pico-8 play session: hold → + tap 🅾, after a click and taps of 🅾, ❎, 🅾+❎, 🅾 in the second before t = 0

[t = 1 s] hold → ~1s, tap 🅾 ~2×
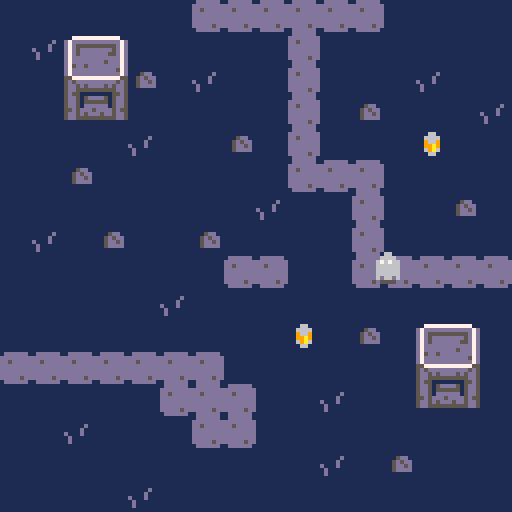
[t = 4 s] hold → ~4s, tap 🅾 ~7×
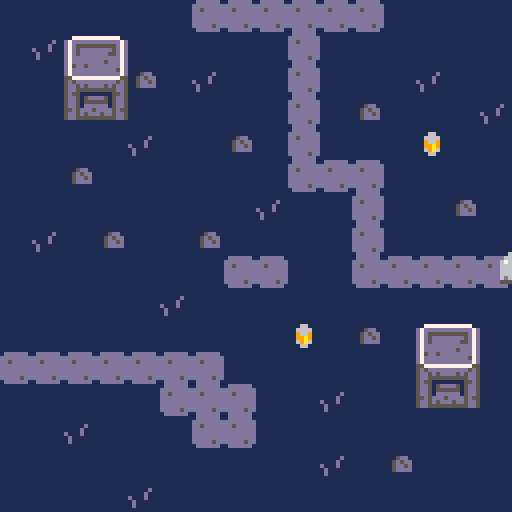
[t = 8 s] hold → ~8s, tap 🅾 ~14×
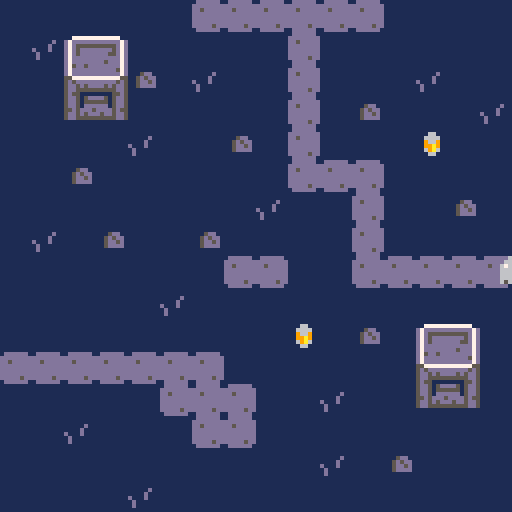

pico-8 cartridge
version 42
__lua__
--ghost adventure
--by retropixie

--next: 21:36

function _init()
	-- set up stuff
	px=63   --player pos x
	py=63   --player pos y
	pdx=0   --player delta x
	pdy=0   --player delta y
	s=0.5   --speed
	d=1.15  --deceleration
	pf=1    --player frame
end

function _update60()
	--thinking / logic / math
		local buttpress_h=false
	local buttpress_v=false
	
	if(btn(⬅️)) then 
		pdx=-s
		buttpress_h=true
	end
	
	if(btn(➡️)) then
	 pdx=s
	 buttpress_h=true
	end
	
	if(btn(⬆️)) then
		pdy=-s
		buttpress_v=true
	end
	
	if(btn(⬇️)) then
	 pdy=s
	 buttpress_v=true
	end
	
	if not(buttpress_h) then
		pdx/=d
	end
	
	if not(buttpress_v) then
		pdy/=d
	end
	
	px+=pdx
	py+=pdy
	
	px=mid(3,px,124)
	py=mid(3,py,124)
end

function _draw()
	--visuals go here
	cls()
	map()
	aniplr()
end
-->8
--animation--

function aniplr()
	--animate stuff
	if pf>2.95 then
		pf=1
	else
		pf+=.04
	end
	spr(pf,px,py)
end
__gfx__
00000000000660000000000000000000000000000000000000000000000000000000000000000000000000000000000000000000000000000000000000000000
00000000006666000006600000000000000000000000000000000000000000000000000000000000000000000000000000000000000000000000000000000000
00700700067676600066660000000000000000000000000000000000000000000000000000000000000000000000000000000000000000000000000000000000
00077000066666600676766000000000000000000000000000000000000000000000000000000000000000000000000000000000000000000000000000000000
00077000066666600666666000000000000000000000000000000000000000000000000000000000000000000000000000000000000000000000000000000000
00700700066666600666666000000000000000000000000000000000000000000000000000000000000000000000000000000000000000000000000000000000
00000000060660600666666000000000000000000000000000000000000000000000000000000000000000000000000000000000000000000000000000000000
00000000005555000656656000000000000000000000000000000000000000000000000000000000000000000000000000000000000000000000000000000000
1111111111111111111111111dddddd1000000001111111111111111000000000000000000000000000000000000000000000000000000000000000000000000
111111111111111111111111dddddddd000000001177777777777711000000000000000000000000000000000000000000000000000000000000000000000000
11111d11111111111115dd11dd5ddddd00000000d7dddddddddddd7d000000000000000000000000000000000000000000000000000000000000000000000000
1111d11111111111115d5dd1dddddddd00000000d7d5555555555d7d000000000000000000000000000000000000000000000000000000000000000000000000
d111d11111111111115dd5d1dddddddd00000000d7d5dddddddd5d7d000000000000000000000000000000000000000000000000000000000000000000000000
1d11111111111111115dddd1dddddddd00000000d7d5ddddddd55d7d000000000000000000000000000000000000000000000000000000000000000000000000
1d1111111111111111111111ddddd5dd00000000d7dddddddddddd7d000000000000000000000000000000000000000000000000000000000000000000000000
1111111111111111111111111dddddd100000000d7dddddddd5ddd7d000000000000000000000000000000000000000000000000000000000000000000000000
0000000011111111000000000000000000000000d75dd5dddddddd7d000000000000000000000000000000000000000000000000000000000000000000000000
0000000011166111000000000000000000000000d7ddddddddddd57d000000000000000000000000000000000000000000000000000000000000000000000000
0000000011666611000000000000000000000000d7dddddddddddd7d000000000000000000000000000000000000000000000000000000000000000000000000
00000000119669110000000000000000000000005577777777777755000000000000000000000000000000000000000000000000000000000000000000000000
000000001199a9110000000000000000000000005d5dddddddddd5d5000000000000000000000000000000000000000000000000000000000000000000000000
000000001169a6110000000000000000000000005dd5d5dddd5d5dd5000000000000000000000000000000000000000000000000000000000000000000000000
00000000111661110000000000000000000000005dd5555555555dd5000000000000000000000000000000000000000000000000000000000000000000000000
00000000111111110000000000000000000000005d551111111155d5000000000000000000000000000000000000000000000000000000000000000000000000
00000000000000000000000000000000000000005dd515dddd515dd5000000000000000000000000000000000000000000000000000000000000000000000000
00000000000000000000000000000000000000005dd5155555515dd5000000000000000000000000000000000000000000000000000000000000000000000000
00000000000000000000000000000000000000005dd51dddddd15dd5000000000000000000000000000000000000000000000000000000000000000000000000
000000000000000000000000000000000000000055d5ddd5dddd5d55000000000000000000000000000000000000000000000000000000000000000000000000
00000000000000000000000000000000000000005dd5d5ddd5dd5dd5000000000000000000000000000000000000000000000000000000000000000000000000
00000000000000000000000000000000000000005dd5555555555dd5000000000000000000000000000000000000000000000000000000000000000000000000
00000000000000000000000000000000000000001111111111111111000000000000000000000000000000000000000000000000000000000000000000000000
00000000000000000000000000000000000000001111111111111111000000000000000000000000000000000000000000000000000000000000000000000000
__map__
1111111111111313131313131111111100000000000000000000000000000000000000000000000000000000000000000000000000000000000000000000000000000000000000000000000000000000000000000000000000000000000000000000000000000000000000000000000000000000000000000000000000000000
1110151611111111111311111111111100000000000000000000000000000000000000000000000000000000000000000000000000000000000000000000000000000000000000000000000000000000000000000000000000000000000000000000000000000000000000000000000000000000000000000000000000000000
1111252612111011111311111110111100000000000000000000000000000000000000000000000000000000000000000000000000000000000000000000000000000000000000000000000000000000000000000000000000000000000000000000000000000000000000000000000000000000000000000000000000000000
1111353611111111111311121111111000000000000000000000000000000000000000000000000000000000000000000000000000000000000000000000000000000000000000000000000000000000000000000000000000000000000000000000000000000000000000000000000000000000000000000000000000000000
1111111110111112111311111121111100000000000000000000000000000000000000000000000000000000000000000000000000000000000000000000000000000000000000000000000000000000000000000000000000000000000000000000000000000000000000000000000000000000000000000000000000000000
1111121111111111111313131111111100000000000000000000000000000000000000000000000000000000000000000000000000000000000000000000000000000000000000000000000000000000000000000000000000000000000000000000000000000000000000000000000000000000000000000000000000000000
1111111111111111101111131111121100000000000000000000000000000000000000000000000000000000000000000000000000000000000000000000000000000000000000000000000000000000000000000000000000000000000000000000000000000000000000000000000000000000000000000000000000000000
1110111211111211111111131111111100000000000000000000000000000000000000000000000000000000000000000000000000000000000000000000000000000000000000000000000000000000000000000000000000000000000000000000000000000000000000000000000000000000000000000000000000000000
1111111111111113131111131313131300000000000000000000000000000000000000000000000000000000000000000000000000000000000000000000000000000000000000000000000000000000000000000000000000000000000000000000000000000000000000000000000000000000000000000000000000000000
1111111111101111111111111111111100000000000000000000000000000000000000000000000000000000000000000000000000000000000000000000000000000000000000000000000000000000000000000000000000000000000000000000000000000000000000000000000000000000000000000000000000000000
1111111111111111112111121115161100000000000000000000000000000000000000000000000000000000000000000000000000000000000000000000000000000000000000000000000000000000000000000000000000000000000000000000000000000000000000000000000000000000000000000000000000000000
1313131313131311111111111125261100000000000000000000000000000000000000000000000000000000000000000000000000000000000000000000000000000000000000000000000000000000000000000000000000000000000000000000000000000000000000000000000000000000000000000000000000000000
1111111111131313111110111135361100000000000000000000000000000000000000000000000000000000000000000000000000000000000000000000000000000000000000000000000000000000000000000000000000000000000000000000000000000000000000000000000000000000000000000000000000000000
1111101111111313111111111111111100000000000000000000000000000000000000000000000000000000000000000000000000000000000000000000000000000000000000000000000000000000000000000000000000000000000000000000000000000000000000000000000000000000000000000000000000000000
1111111111111111111110111211111100000000000000000000000000000000000000000000000000000000000000000000000000000000000000000000000000000000000000000000000000000000000000000000000000000000000000000000000000000000000000000000000000000000000000000000000000000000
1111111110111111111111111111111100000000000000000000000000000000000000000000000000000000000000000000000000000000000000000000000000000000000000000000000000000000000000000000000000000000000000000000000000000000000000000000000000000000000000000000000000000000
